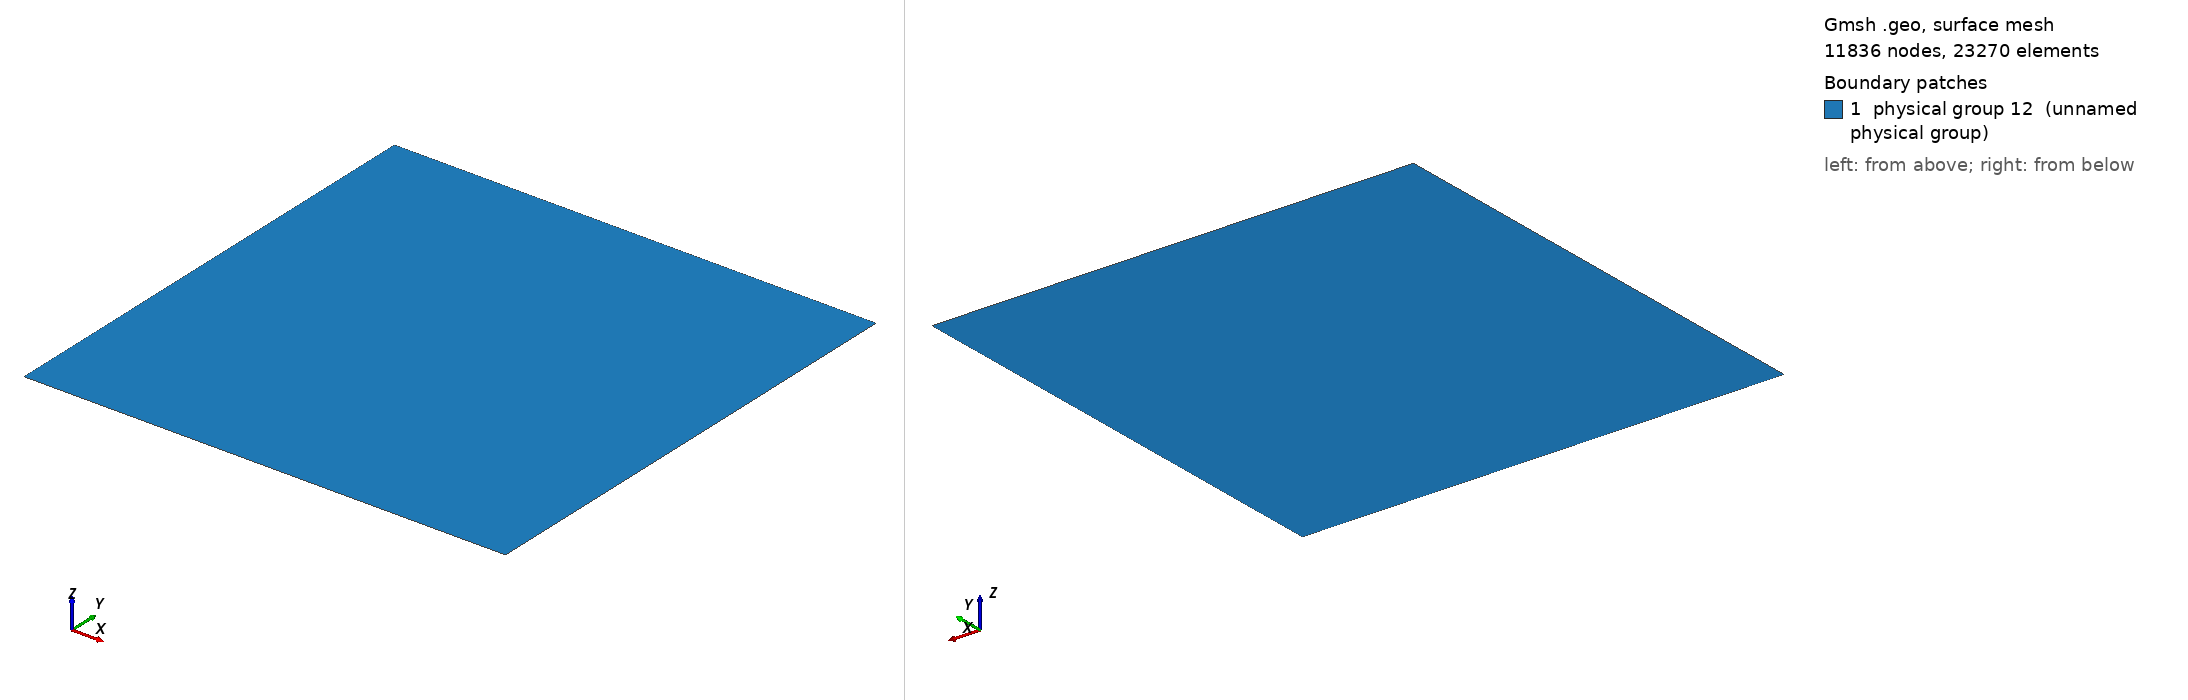

Gmsh geometry script, surface-meshed: 11836 nodes, 23270 surface elements. Boundary patches (legend numbers): 1 physical group 12 (unnamed physical group). Left view from above one corner, right view from below the opposite corner. Legend entries are the model's physical surfaces. The drawing asked Gmsh for element sizes between 1% and 20% of the model's largest extent; the script's own settings can give other sizes.

=== MMS_E.geo (drawn) ===
Point(1) = {0.,0.,0,2};
Point(2) = {3.1415926535897931,0.,0,2};
Point(3) = {3.1415926535897931,3.1415926535897931,0,2};
Point(4) = {0.,3.1415926535897931,0,2};
Line(1) = {4,3};
Line(2) = {3,2};
Line(3) = {2,1};
Line(4) = {1,4};
Line Loop(5) = {1,2,3,4};
Plane Surface(6) = {5};
Physical Line(7) = {3};
Physical Line(8) = {2};
Physical Line(9) = {1};
Physical Line(10) = {4};
Physical Surface(12) = {6};
Field[1] = MathEval;
Background Field = 1;
Field[1].F = "1./32";
